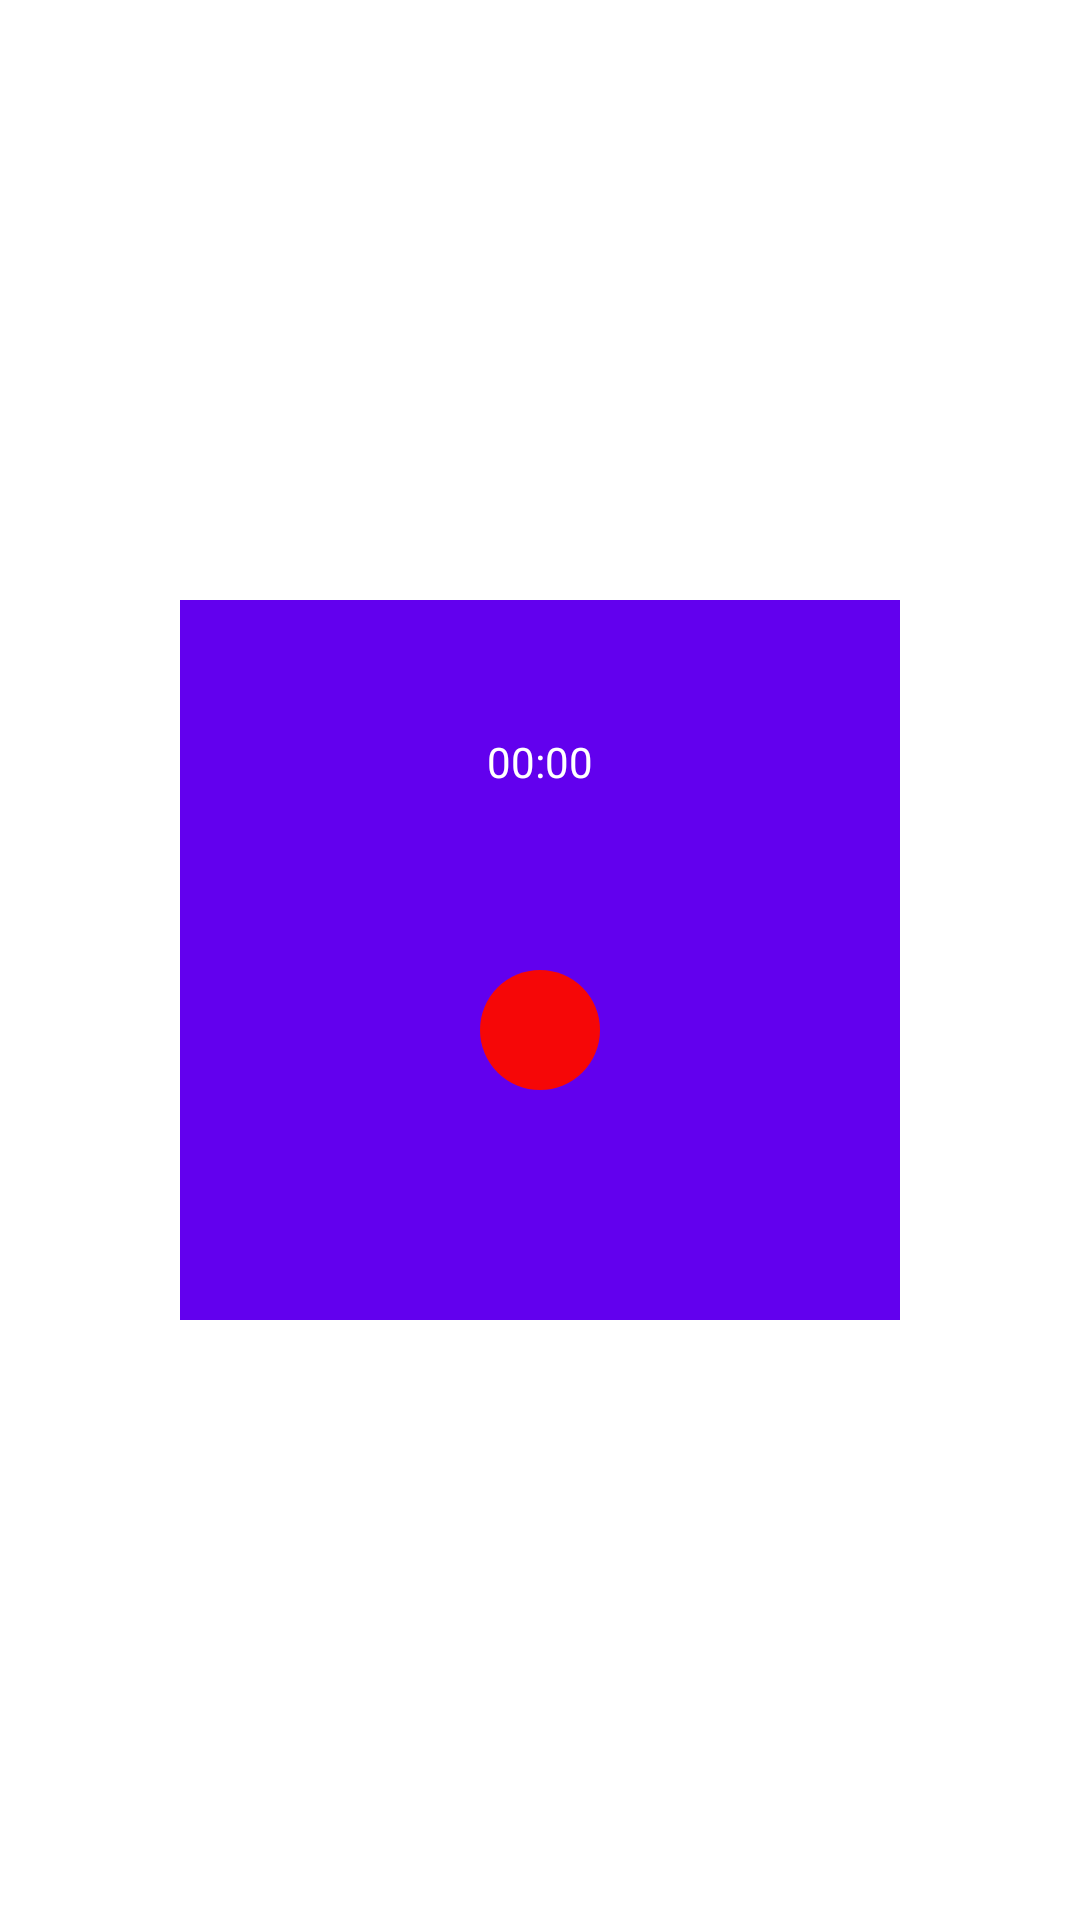

Here is an Android app screen rendered from its layout file. Give the layout XML and the strings, colors and styles it references.
<!-- AndroidManifest.xml: application theme Theme.MyAudioAndVideoApp -->
<!-- res/layout/activity_record.xml -->
<?xml version="1.0" encoding="utf-8"?>
<RelativeLayout xmlns:android="http://schemas.android.com/apk/res/android"
    android:layout_width="match_parent"
    android:layout_height="match_parent">


    <LinearLayout
        android:layout_width="match_parent"
        android:layout_height="wrap_content"
        android:layout_centerInParent="true"
        android:layout_margin="8dp"
        android:orientation="vertical">

        <LinearLayout
            android:layout_width="240dp"
            android:layout_height="240dp"
            android:layout_gravity="center_horizontal"
            android:background="@color/colorPrimary"
            android:gravity="center"
            android:orientation="vertical">


            <androidx.appcompat.widget.AppCompatTextView
                android:id="@+id/txt"
                android:layout_width="wrap_content"
                android:layout_height="wrap_content"
                android:layout_gravity="center_horizontal"
                android:layout_marginTop="24dp"
                android:hint="00:00"
                android:padding="2dp"
                android:textColor="#FFF"
                android:textColorHint="@color/white" />

            <androidx.appcompat.widget.AppCompatButton
                android:id="@+id/record"
                android:layout_width="60dp"
                android:layout_height="60dp"
                android:layout_gravity="center"
                android:layout_margin="48dp"
                android:background="@drawable/ic_record" />

            <androidx.appcompat.widget.AppCompatButton
                android:id="@+id/stop"
                android:layout_width="60dp"
                android:layout_height="60dp"
                android:layout_gravity="center_horizontal"
                android:background="@drawable/ic_stop"
                android:visibility="gone" />

        </LinearLayout>

    </LinearLayout>


</RelativeLayout>
<!-- resources referenced by this layout -->
<resources>
  <color name="colorPrimary">@color/purple_500</color>
  <color name="white">#FFFFFFFF</color>
  <!-- drawable ic_record (drawable) -->
  <vector android:height="24dp" android:tint="#F60707"
      android:viewportHeight="24" android:viewportWidth="24"
      android:width="24dp" xmlns:android="http://schemas.android.com/apk/res/android">
      <path android:fillColor="@android:color/white" android:pathData="M12,12m-8,0a8,8 0,1 1,16 0a8,8 0,1 1,-16 0"/>
  </vector>
  <!-- drawable ic_stop (drawable) -->
  <vector android:height="24dp" android:tint="#F60707"
      android:viewportHeight="24" android:viewportWidth="24"
      android:width="24dp" xmlns:android="http://schemas.android.com/apk/res/android">
      <path android:fillColor="@android:color/white"
          android:fillType="evenOdd" android:pathData="M8,16h8V8H8V16zM12,2C6.48,2 2,6.48 2,12s4.48,10 10,10s10,-4.48 10,-10S17.52,2 12,2L12,2z"/>
  </vector>
  <style name="Theme.MyAudioAndVideoApp" parent="Theme.MaterialComponents.DayNight.DarkActionBar">
          
          <item name="colorPrimary">@color/purple_500</item>
          <item name="colorPrimaryVariant">@color/purple_700</item>
          <item name="colorOnPrimary">@color/white</item>
          
          <item name="colorSecondary">@color/teal_200</item>
          <item name="colorSecondaryVariant">@color/teal_700</item>
          <item name="colorOnSecondary">@color/black</item>
          
          <item name="android:statusBarColor" tools:targetApi="l">?attr/colorPrimaryVariant</item>
          
      </style>
  <color name="purple_500">#FF6200EE</color>
  <color name="purple_700">#FF3700B3</color>
  <color name="teal_200">#FF03DAC5</color>
  <color name="teal_700">#FF018786</color>
  <color name="black">#FF000000</color>
</resources>
